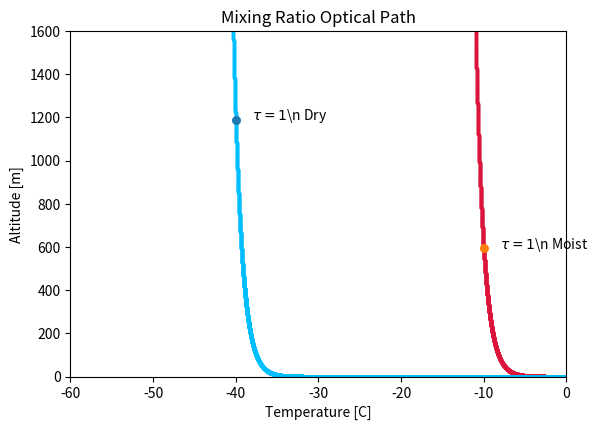

Write Python code to recreate this figure.
import matplotlib
from  matplotlib import pyplot as plt
from numpy import *

x = arange(-60,0, 0.001)
y1 = 8*exp(-(x+35))
y2 = 4*exp(-(x+5))

fig, ax = plt.subplots()

plt.subplots_adjust(bottom=0.16)
plt.title("Mixing Ratio Optical Path")

plt.scatter(x, y2, color="crimson", s=2)
plt.scatter(x,y1,color='deepskyblue', s=2)
plt.scatter(-40, 1187.305, s=30, label=r'$\tau=1$')
plt.scatter(-10, 593.653, s=30, label=r'$\tau=1$')
plt.text(-38, 1187.305, r'$\tau=1$\n Dry')
plt.text(-8, 593.653, r'$\tau=1$\n Moist')
plt.xlim(-60,0)
plt.ylim(0, 1600)
plt.ylabel("Altitude [m]")
plt.xlabel("Temperature [C]")
plt.show()
